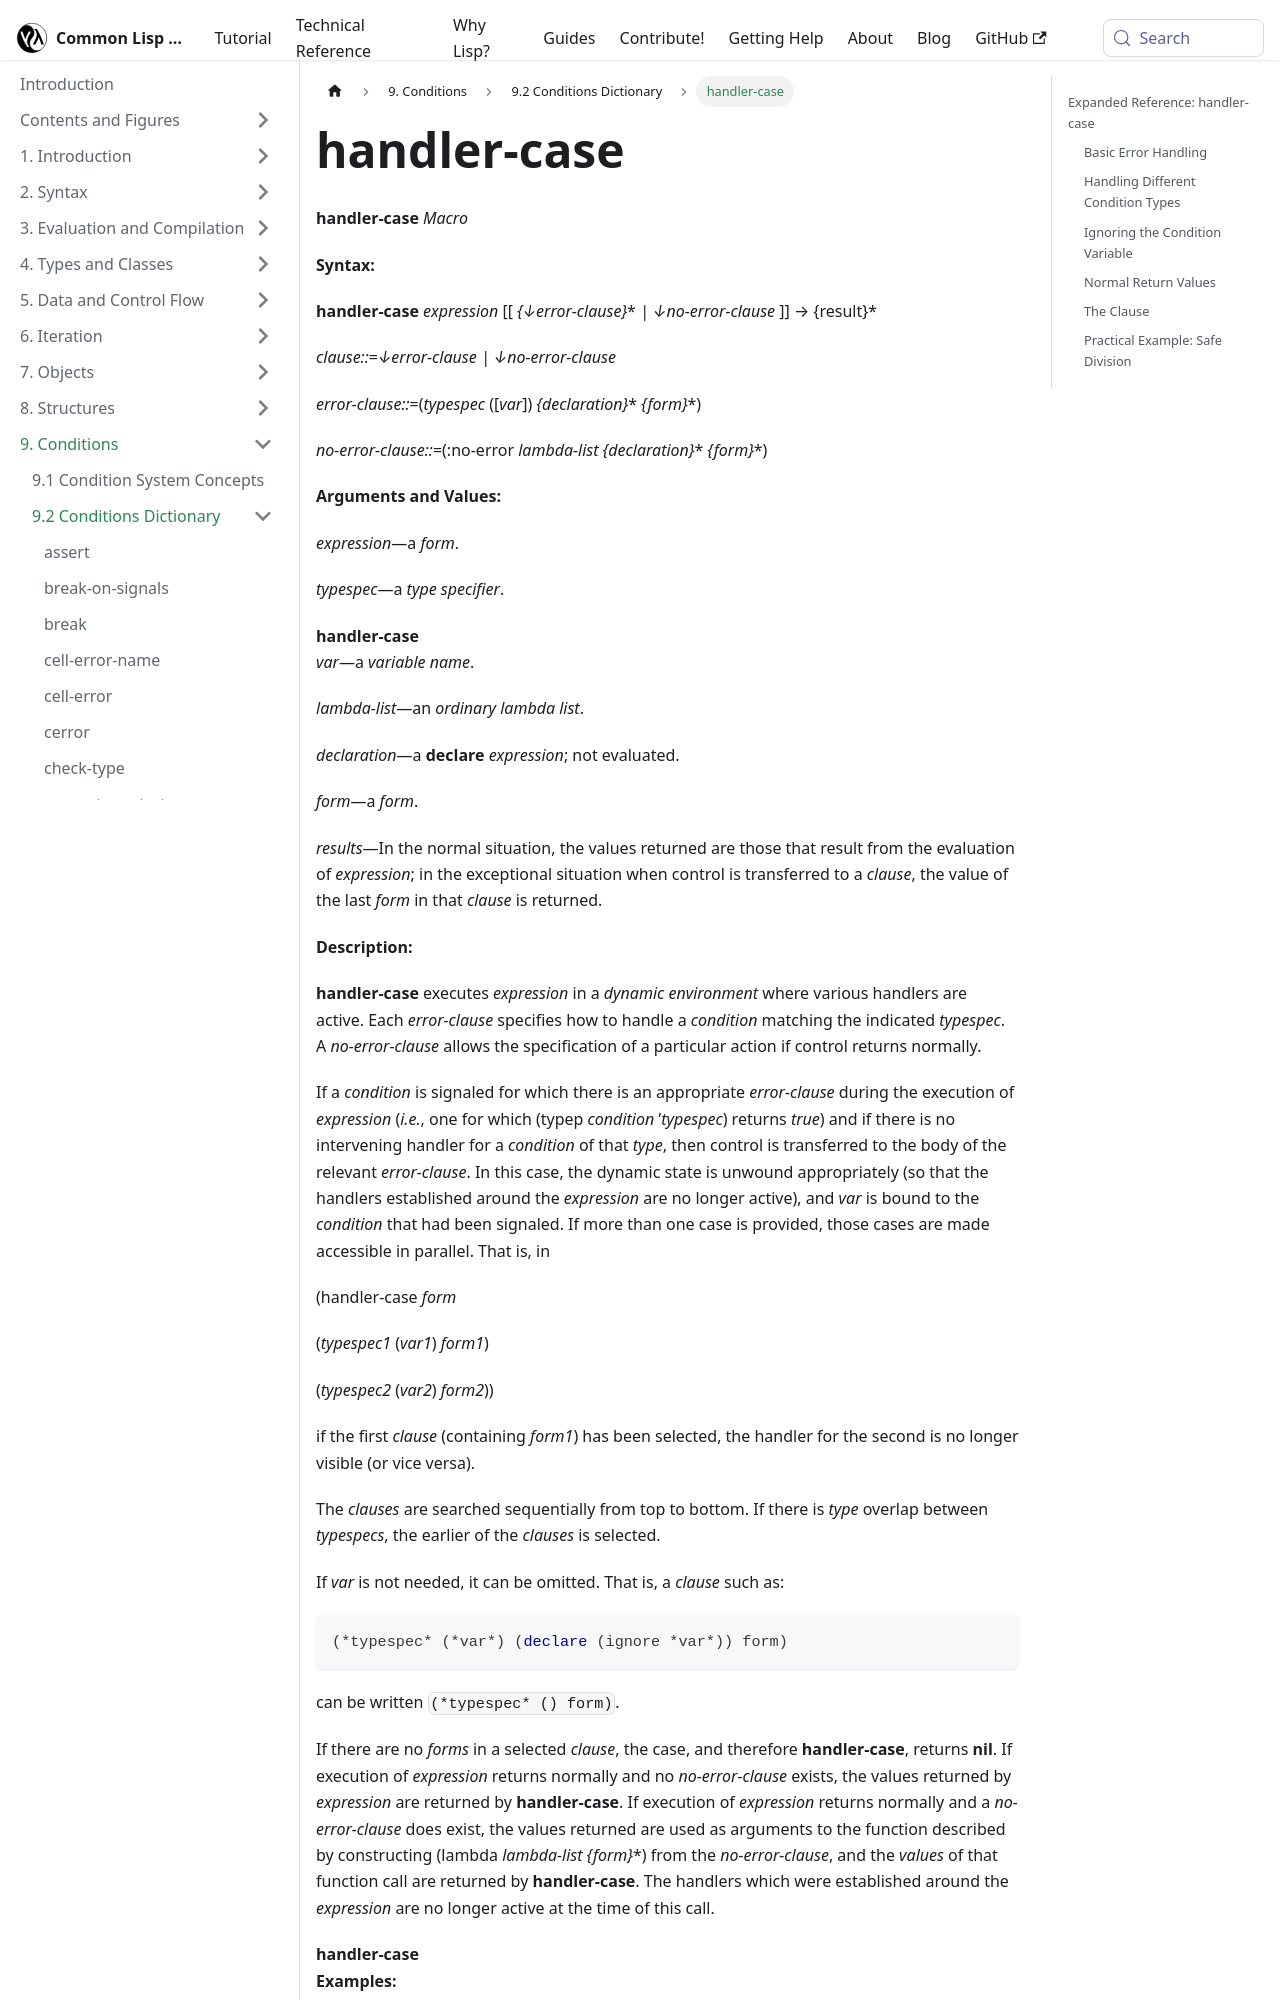

repository: lisp-docs/cl-language-reference · page: chap-9/j-c-dictionary/handler-case_macro.html · generator: docusaurus

---
title: "handler-case"
---

# handler-case

import HandlerCaseMacro from './_handler-case_macro.md';

<HandlerCaseMacro />

## Expanded Reference: handler-case

### Basic Error Handling

`handler-case` evaluates an expression and, if a condition of a matching type is signaled, transfers control to the corresponding clause. Unlike `handler-bind`, the stack is unwound before the clause body executes.

```lisp
(handler-case
    (error "Something went wrong")
  (error (c)
    (format nil "Caught: ~A" c)))

=> "Caught: Something went wrong"
```
